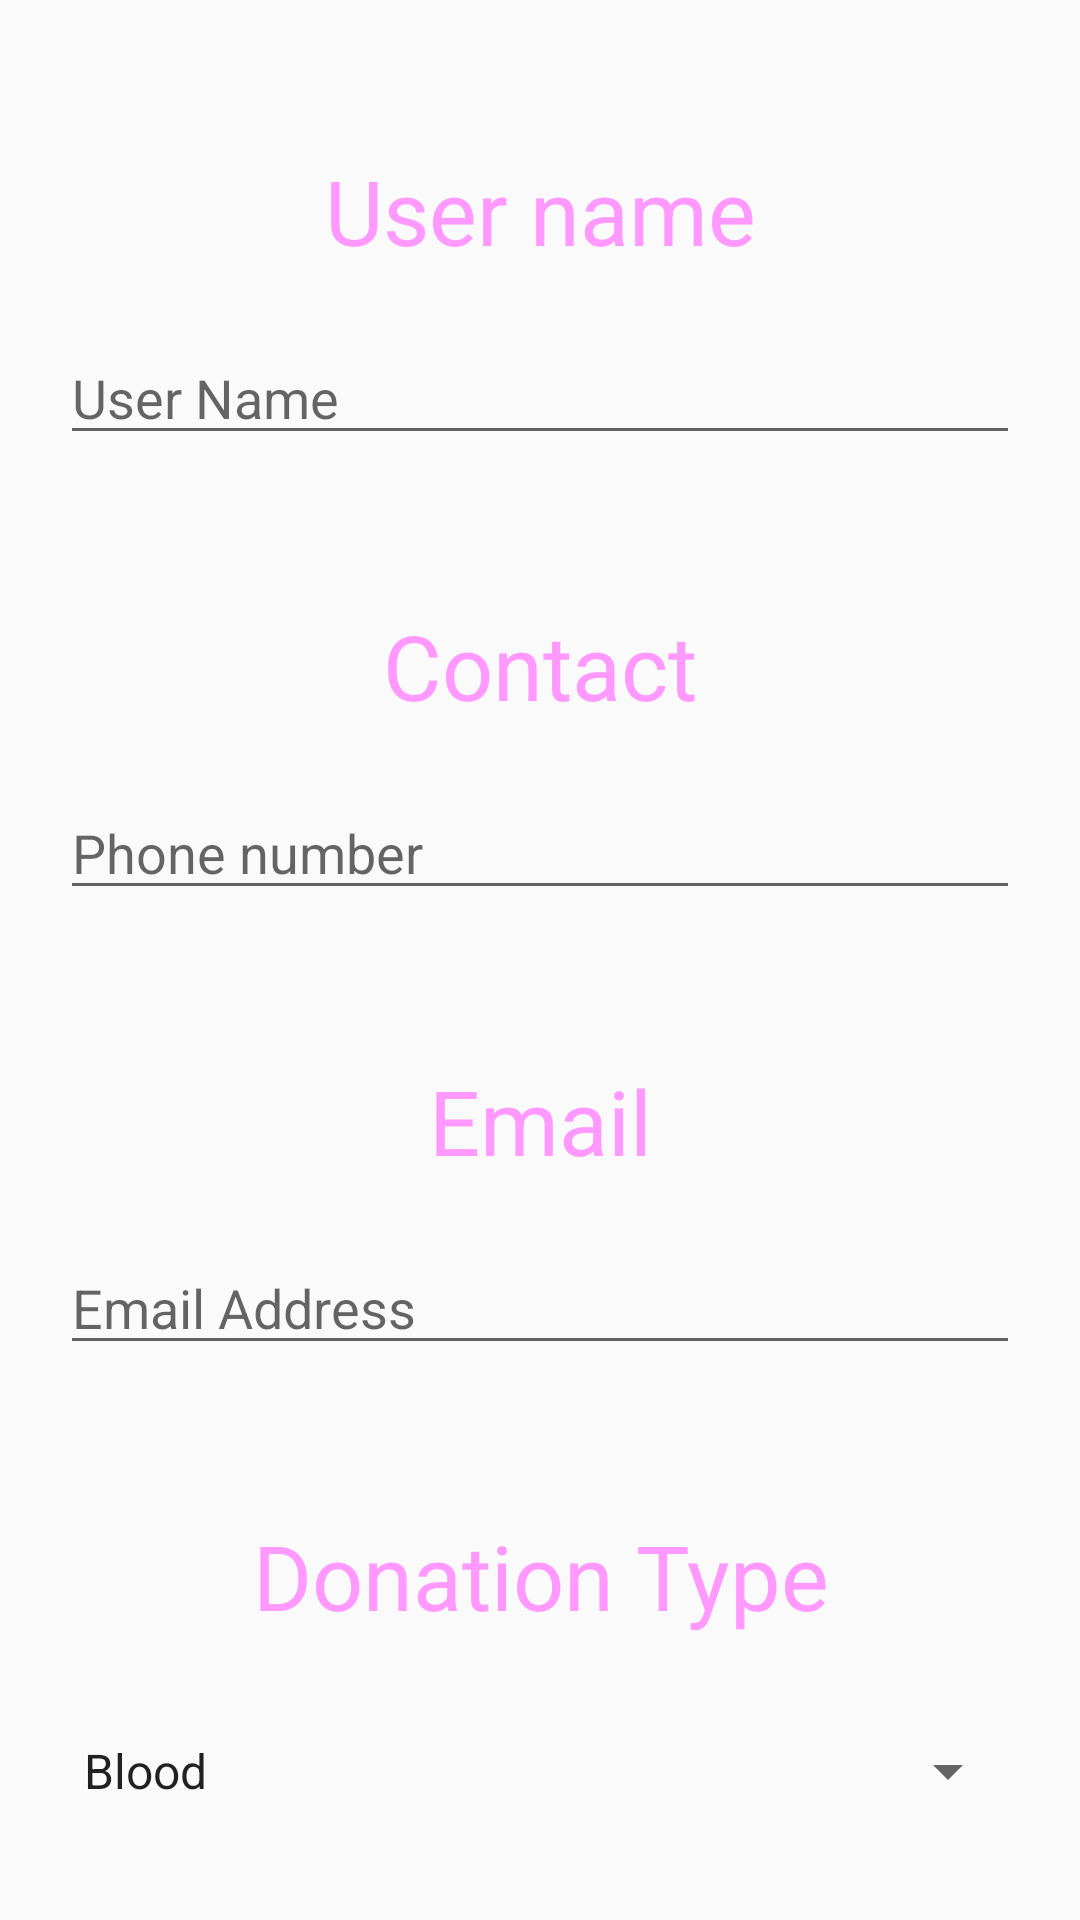

Layout XML and referenced resources for this Android screen:
<!-- AndroidManifest.xml: application theme Theme.AppCompat.Light.NoActionBar -->
<!-- res/layout/activity_donater.xml -->
<?xml version="1.0" encoding="utf-8"?>
<ScrollView xmlns:android="http://schemas.android.com/apk/res/android"
    android:id="@+id/activity_donater"
    android:layout_width="match_parent"
    android:layout_height="match_parent">

    <LinearLayout
        android:layout_width="match_parent"
        android:layout_height="wrap_content"
        android:orientation="vertical">

        <TextView
            android:layout_marginTop="50sp"
            android:layout_marginLeft="30dp"
            android:layout_marginRight="30dp"
            android:layout_width="match_parent"
            android:layout_height="wrap_content"
            android:text="User name"
            android:textSize="30sp"
            android:textColor="#f9f"
            android:textAlignment="center"

            />
        <EditText
            android:layout_marginRight="20dp"
            android:layout_marginLeft="20dp"
            android:layout_marginTop="20sp"
            android:layout_width="match_parent"
            android:layout_height="wrap_content"
            android:hint="User Name"/>

        <TextView
            android:layout_width="match_parent"
            android:layout_height="wrap_content"
            android:layout_marginTop="50sp"
            android:layout_marginLeft="30dp"
            android:layout_marginRight="30dp"
            android:text="Contact"
            android:textSize="30sp"
            android:textColor="#f9f"
            android:textAlignment="center"
            />

        <EditText
            android:layout_marginRight="20dp"
            android:layout_marginLeft="20dp"
            android:layout_marginTop="20sp"
            android:layout_width="match_parent"
            android:layout_height="wrap_content"
            android:hint="Phone number" />

        <TextView
            android:layout_width="match_parent"
            android:layout_height="wrap_content"
            android:layout_marginTop="50sp"
            android:layout_marginLeft="30dp"
            android:layout_marginRight="30dp"
            android:text="Email"
            android:textSize="30sp"
            android:textColor="#f9f"
            android:textAlignment="center"
            />
        <EditText
            android:layout_marginRight="20dp"
            android:layout_marginLeft="20dp"
            android:layout_marginTop="20sp"
            android:layout_width="match_parent"
            android:layout_height="wrap_content"
            android:hint="Email Address"
            />

        <TextView
            android:layout_width="match_parent"
            android:layout_height="wrap_content"
            android:layout_marginTop="50sp"
            android:layout_marginLeft="30dp"
            android:layout_marginRight="30dp"
            android:text="Donation Type"
            android:textSize="30sp"
            android:textColor="#f9f"
            android:textAlignment="center"
            android:id="@+id/textView" />

        <Spinner

            android:layout_marginRight="20dp"
            android:layout_marginLeft="20dp"
            android:layout_marginTop="20sp"
            android:layout_width="match_parent"
            android:layout_height="50sp"
            android:entries="@array/donation_arrays">

        </Spinner>

    </LinearLayout>




</ScrollView>
<!-- resources referenced by this layout -->
<resources>
  <string-array name="donation_arrays">
          <item>Blood</item>
          <item>Kidney</item>
          <item>Heart</item>
          <item>Eye</item>
          <item>Bulb</item>
  
  
      </string-array>
</resources>
